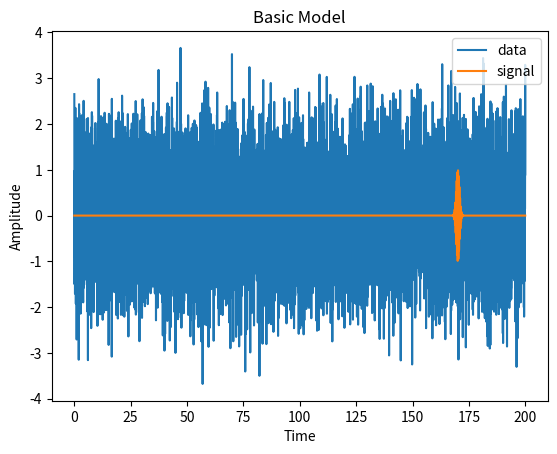
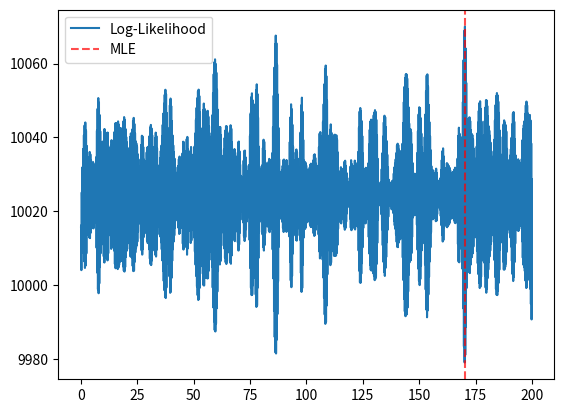
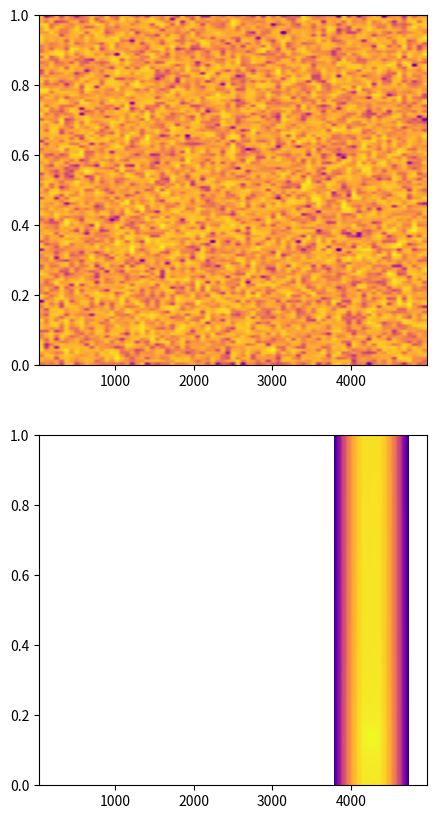

Recreate these plots in Python, in order.
# %%
import numpy as np
import matplotlib.pyplot as plt
import time


# Configure Random
time_seed = time.time_ns()
rnd_object = np.random.default_rng(seed=time_seed)

# Define Parameters
N = 10000  # Number of Datapoints
t_start = 0
t_end = 200

noise_mean = 0
noise_std = 1

signal_wavenumber = 2 * np.pi / 0.3
signal_width = 1
signal_amplitude = 1


# Signal Model
def model(t, t0=0):
    return (signal_amplitude *
            np.exp((-np.power((t-t0)/signal_width, 2))) *
            np.sin((t-t0)*signal_wavenumber))


# Generate Data
times = np.linspace(t_start, t_end, N, endpoint=True)
noise = rnd_object.normal(noise_mean, noise_std, N)

t0 = rnd_object.uniform(t_start, t_end)
signal = model(times, t0)

data = signal + noise

# %%
# Display
plt.plot(times, data, label="data")
plt.plot(times, signal, label="signal")
plt.legend(loc="upper right")
plt.ylabel("Amplitude")
plt.xlabel("Time")
plt.title("Basic Model")
plt.show()

# %%
log_likelihood = np.zeros(N)
for i in range(0, N):
    log_likelihood[i] = np.sum(np.power((data-model(times, times[i])), 2))

MLE = np.argmax(log_likelihood)

plt.plot(times, log_likelihood, label="Log-Likelihood")
plt.axvline(MLE/N*t_end, c="red", linestyle="--", alpha=0.7, label="MLE")
plt.legend()
plt.show()

# %%
fig, axes = plt.subplots(2, 1, figsize=(5, 10))
axes[0].specgram(data, cmap="plasma")
axes[1].specgram(signal, cmap="plasma")
